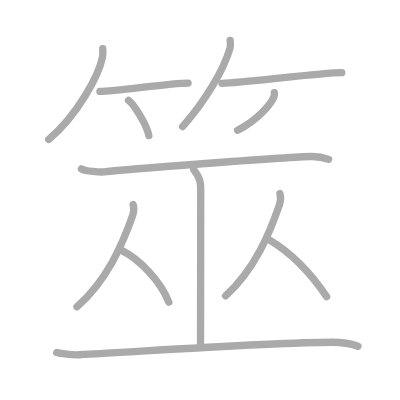
t = 0.00 s
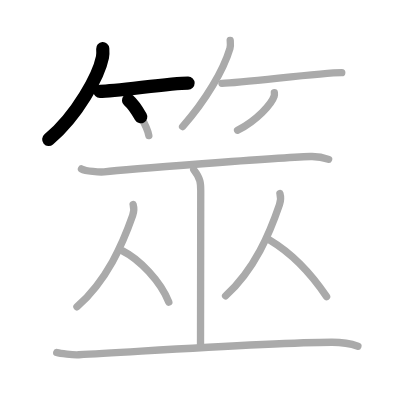
t = 2.50 s
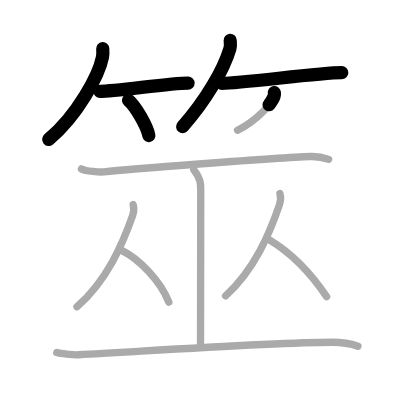
t = 5.25 s
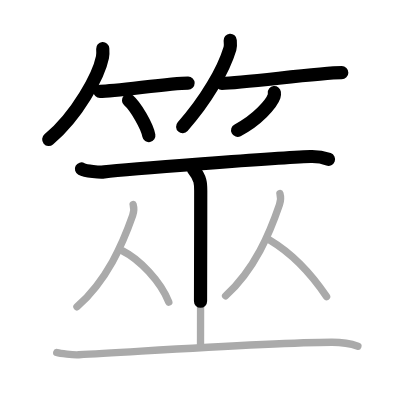
t = 7.75 s
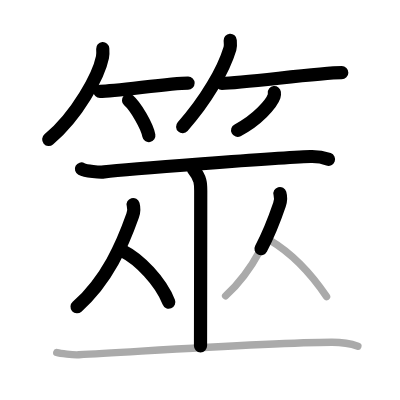
t = 10.50 s
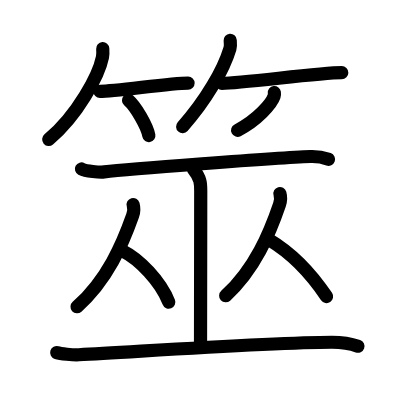
t = 13.00 s

The animated SVG that drew these frames (rendered in a browser with its animation timeline set to each time). Animation: 13 SMIL elements (animate=13); one cycle of 13.00 s.

<?xml version="1.0" standalone="no"?>
<!DOCTYPE svg PUBLIC "-//W3C//DTD SVG 1.1//EN"   "http://www.w3.org/Graphics/SVG/1.1/DTD/svg11.dtd">
<svg width="400px" height="400px"  version="1.1" xmlns="http://www.w3.org/2000/svg">
  <defs>
    <marker id="Triangle" viewBox="0 0 10 10" refX="0" refY="5" markerUnits="strokeWidth" markerWidth="3" style="stroke-opacity:0%;fill:#aaaaaa;" markerHeight="2" orient="auto">
      <path d="M 0 0 L 10 5 L 0 10 z" />
    </marker>
    
    <marker id="Arrow" viewBox="0 0 10 10" refX="5" refY="5" markerUnits="strokeWidth" markerWidth="1.8" style="stroke-opacity:0%;fill:#770000;" markerHeight="2" orient="auto">
      <path d="M 0 4 L 6 4 L 4 1 L 10 5 L 4 9 L 6 6 L 0 6 z" />
        <circle cx="5" cy="5" r="5" />
      </marker>
    
    <marker id="TriangleRed" viewBox="0 0 10 10" refX="0" refY="5" markerUnits="strokeWidth" markerWidth="3" style="stroke-opacity:0%;fill:#CC0000;" markerHeight="2" orient="auto">
      <path d="M 0 0 L 10 5 L 0 10 z" />
    </marker>
    
    <marker id="ArrowRed" viewBox="0 0 10 10" refX="5" refY="5" markerUnits="strokeWidth" markerWidth="1.8" style="stroke-opacity:0%;fill:#CC0000;" markerHeight="2" orient="auto">
      <path d="M 0 4 L 6 4 L 4 1 L 10 5 L 4 9 L 6 6 L 0 6 z" />
        <circle cx="5" cy="5" r="5" />
      </marker>
    
  </defs>
  
  <path style="fill:#ffffff; fill-opacity:100%; fill-rule:evenodd; stroke-width:0;" d="M 0 0 L 400px 0 L 400px 400px L 0 400px L 0 0" />

  <g transform="scale(3.6697247706422 3.6697247706422)">
<path style="fill:none; fill-opacity:0%; fill-rule:evenodd; stroke:#aaaaaa; stroke-opacity:100%; stroke-width: 1.5pt; stroke-linejoin:round; stroke-linecap:round;" d="M28 13.25c0.04 0.58 0.09 1.5-0.08 2.34c-1 4.94-6.77 15.77-14.66 22.41"></path>
<path style="fill:none; fill-opacity:0%; fill-rule:evenodd; stroke:#aaaaaa; stroke-opacity:100%; stroke-width: 1.5pt; stroke-linejoin:round; stroke-linecap:round;" d="M27.23 24.9c4.5 0 18.96-2.26 24.02-2.26"></path>
<path style="fill:none; fill-opacity:0%; fill-rule:evenodd; stroke:#aaaaaa; stroke-opacity:100%; stroke-width: 1.5pt; stroke-linejoin:round; stroke-linecap:round;" d="M35.02 27.33c1.96 1.7 5.05 6.99 5.54 9.63"></path>
<path style="fill:none; fill-opacity:0%; fill-rule:evenodd; stroke:#aaaaaa; stroke-opacity:100%; stroke-width: 1.5pt; stroke-linejoin:round; stroke-linecap:round;" d="M62.73 11c0.04 0.55 0.16 1.44-0.07 2.22c-1.74 5.82-6.54 14.13-12.9 21.28"></path>
<path style="fill:none; fill-opacity:0%; fill-rule:evenodd; stroke:#aaaaaa; stroke-opacity:100%; stroke-width: 1.5pt; stroke-linejoin:round; stroke-linecap:round;" d="M60.48 22.7c5.64 0 26.31-2.9 32.65-2.9"></path>
<path style="fill:none; fill-opacity:0%; fill-rule:evenodd; stroke:#aaaaaa; stroke-opacity:100%; stroke-width: 1.5pt; stroke-linejoin:round; stroke-linecap:round;" d="M74.76 25.25c0.03 0.24 0.06 0.62-0.06 0.97c-0.68 2.05-4.6 6.53-9.96 9.28"></path>
<path style="fill:none; fill-opacity:0%; fill-rule:evenodd; stroke:#aaaaaa; stroke-opacity:100%; stroke-width: 1.5pt; stroke-linejoin:round; stroke-linecap:round;" d="M22.2 46.04c1.16 0.62 5.01 0.93 6.2 0.8c5.58-0.62 46.84-3.88 56.19-4.19c1.83-0.06 3.47 0.23 4.96 0.77"></path>
<path style="fill:none; fill-opacity:0%; fill-rule:evenodd; stroke:#aaaaaa; stroke-opacity:100%; stroke-width: 1.5pt; stroke-linejoin:round; stroke-linecap:round;" d="M52.79 46.25c1.91 2.39 1.91 3.83 1.91 5.74c0 13.4-0.06 19.29-0.06 42.26"></path>
<path style="fill:none; fill-opacity:0%; fill-rule:evenodd; stroke:#aaaaaa; stroke-opacity:100%; stroke-width: 1.5pt; stroke-linejoin:round; stroke-linecap:round;" d="M36.28 55.74c0.2 0.7 0.15 2.23-0.13 3.01c-2.69 7.63-6.91 17.58-15.18 24.87"></path>
<path style="fill:none; fill-opacity:0%; fill-rule:evenodd; stroke:#aaaaaa; stroke-opacity:100%; stroke-width: 1.5pt; stroke-linejoin:round; stroke-linecap:round;" d="M33.39 68.36c4.56 2.26 10.39 8.28 12.61 13.98"></path>
<path style="fill:none; fill-opacity:0%; fill-rule:evenodd; stroke:#aaaaaa; stroke-opacity:100%; stroke-width: 1.5pt; stroke-linejoin:round; stroke-linecap:round;" d="M76.28 52.74c0.2 0.7 0.15 2.23-0.12 3.01c-2.6 7.63-6.69 17.58-14.69 24.87"></path>
<path style="fill:none; fill-opacity:0%; fill-rule:evenodd; stroke:#aaaaaa; stroke-opacity:100%; stroke-width: 1.5pt; stroke-linejoin:round; stroke-linecap:round;" d="M73.39 65.36C79.5 69 84.75 74.5 89 80.84"></path>
<path style="fill:none; fill-opacity:0%; fill-rule:evenodd; stroke:#aaaaaa; stroke-opacity:100%; stroke-width: 1.5pt; stroke-linejoin:round; stroke-linecap:round;" d="M15.46 96.08c0.96 0.3 4.41 0.68 6.05 0.59c17.69-0.94 52.83-3.38 68.92-3.41c2.64 0 5.79 0.61 7.1 1.08"></path>

<path style="fill:none; fill-opacity:0%; fill-rule:evenodd; stroke:#000000; stroke-opacity:100%; stroke-width: 2.7pt; stroke-linejoin:round; stroke-linecap:round;" d="M28 13.25c0.04 0.58 0.09 1.5-0.08 2.34c-1 4.94-6.77 15.77-14.66 22.41" pathLength="100" stroke-dashoffset="100" stroke-dasharray="100 105"><animate id="dashAnim1" attributeName="stroke-dashoffset" from="100" to="0" dur="1s" calcMode="linear" fill="freeze"/></path>
<path style="fill:none; fill-opacity:0%; fill-rule:evenodd; stroke:#000000; stroke-opacity:100%; stroke-width: 2.7pt; stroke-linejoin:round; stroke-linecap:round;" d="M27.23 24.9c4.5 0 18.96-2.26 24.02-2.26" pathLength="100" stroke-dashoffset="100" stroke-dasharray="100 105"><animate id="dashAnim2" attributeName="stroke-dashoffset" from="100" to="0" dur="1s" calcMode="linear" begin="dashAnim1.end" fill="freeze"/></path>
<path style="fill:none; fill-opacity:0%; fill-rule:evenodd; stroke:#000000; stroke-opacity:100%; stroke-width: 2.7pt; stroke-linejoin:round; stroke-linecap:round;" d="M35.02 27.33c1.96 1.7 5.05 6.99 5.54 9.63" pathLength="100" stroke-dashoffset="100" stroke-dasharray="100 105"><animate id="dashAnim3" attributeName="stroke-dashoffset" from="100" to="0" dur="1s" calcMode="linear" begin="dashAnim2.end" fill="freeze"/></path>
<path style="fill:none; fill-opacity:0%; fill-rule:evenodd; stroke:#000000; stroke-opacity:100%; stroke-width: 2.7pt; stroke-linejoin:round; stroke-linecap:round;" d="M62.73 11c0.04 0.55 0.16 1.44-0.07 2.22c-1.74 5.82-6.54 14.13-12.9 21.28" pathLength="100" stroke-dashoffset="100" stroke-dasharray="100 105"><animate id="dashAnim4" attributeName="stroke-dashoffset" from="100" to="0" dur="1s" calcMode="linear" begin="dashAnim3.end" fill="freeze"/></path>
<path style="fill:none; fill-opacity:0%; fill-rule:evenodd; stroke:#000000; stroke-opacity:100%; stroke-width: 2.7pt; stroke-linejoin:round; stroke-linecap:round;" d="M60.48 22.7c5.64 0 26.31-2.9 32.65-2.9" pathLength="100" stroke-dashoffset="100" stroke-dasharray="100 105"><animate id="dashAnim5" attributeName="stroke-dashoffset" from="100" to="0" dur="1s" calcMode="linear" begin="dashAnim4.end" fill="freeze"/></path>
<path style="fill:none; fill-opacity:0%; fill-rule:evenodd; stroke:#000000; stroke-opacity:100%; stroke-width: 2.7pt; stroke-linejoin:round; stroke-linecap:round;" d="M74.76 25.25c0.03 0.24 0.06 0.62-0.06 0.97c-0.68 2.05-4.6 6.53-9.96 9.28" pathLength="100" stroke-dashoffset="100" stroke-dasharray="100 105"><animate id="dashAnim6" attributeName="stroke-dashoffset" from="100" to="0" dur="1s" calcMode="linear" begin="dashAnim5.end" fill="freeze"/></path>
<path style="fill:none; fill-opacity:0%; fill-rule:evenodd; stroke:#000000; stroke-opacity:100%; stroke-width: 2.7pt; stroke-linejoin:round; stroke-linecap:round;" d="M22.2 46.04c1.16 0.62 5.01 0.93 6.2 0.8c5.58-0.62 46.84-3.88 56.19-4.19c1.83-0.06 3.47 0.23 4.96 0.77" pathLength="100" stroke-dashoffset="100" stroke-dasharray="100 105"><animate id="dashAnim7" attributeName="stroke-dashoffset" from="100" to="0" dur="1s" calcMode="linear" begin="dashAnim6.end" fill="freeze"/></path>
<path style="fill:none; fill-opacity:0%; fill-rule:evenodd; stroke:#000000; stroke-opacity:100%; stroke-width: 2.7pt; stroke-linejoin:round; stroke-linecap:round;" d="M52.79 46.25c1.91 2.39 1.91 3.83 1.91 5.74c0 13.4-0.06 19.29-0.06 42.26" pathLength="100" stroke-dashoffset="100" stroke-dasharray="100 105"><animate id="dashAnim8" attributeName="stroke-dashoffset" from="100" to="0" dur="1s" calcMode="linear" begin="dashAnim7.end" fill="freeze"/></path>
<path style="fill:none; fill-opacity:0%; fill-rule:evenodd; stroke:#000000; stroke-opacity:100%; stroke-width: 2.7pt; stroke-linejoin:round; stroke-linecap:round;" d="M36.28 55.74c0.2 0.7 0.15 2.23-0.13 3.01c-2.69 7.63-6.91 17.58-15.18 24.87" pathLength="100" stroke-dashoffset="100" stroke-dasharray="100 105"><animate id="dashAnim9" attributeName="stroke-dashoffset" from="100" to="0" dur="1s" calcMode="linear" begin="dashAnim8.end" fill="freeze"/></path>
<path style="fill:none; fill-opacity:0%; fill-rule:evenodd; stroke:#000000; stroke-opacity:100%; stroke-width: 2.7pt; stroke-linejoin:round; stroke-linecap:round;" d="M33.39 68.36c4.56 2.26 10.39 8.28 12.61 13.98" pathLength="100" stroke-dashoffset="100" stroke-dasharray="100 105"><animate id="dashAnim10" attributeName="stroke-dashoffset" from="100" to="0" dur="1s" calcMode="linear" begin="dashAnim9.end" fill="freeze"/></path>
<path style="fill:none; fill-opacity:0%; fill-rule:evenodd; stroke:#000000; stroke-opacity:100%; stroke-width: 2.7pt; stroke-linejoin:round; stroke-linecap:round;" d="M76.28 52.74c0.2 0.7 0.15 2.23-0.12 3.01c-2.6 7.63-6.69 17.58-14.69 24.87" pathLength="100" stroke-dashoffset="100" stroke-dasharray="100 105"><animate id="dashAnim11" attributeName="stroke-dashoffset" from="100" to="0" dur="1s" calcMode="linear" begin="dashAnim10.end" fill="freeze"/></path>
<path style="fill:none; fill-opacity:0%; fill-rule:evenodd; stroke:#000000; stroke-opacity:100%; stroke-width: 2.7pt; stroke-linejoin:round; stroke-linecap:round;" d="M73.39 65.36C79.5 69 84.75 74.5 89 80.84" pathLength="100" stroke-dashoffset="100" stroke-dasharray="100 105"><animate id="dashAnim12" attributeName="stroke-dashoffset" from="100" to="0" dur="1s" calcMode="linear" begin="dashAnim11.end" fill="freeze"/></path>
<path style="fill:none; fill-opacity:0%; fill-rule:evenodd; stroke:#000000; stroke-opacity:100%; stroke-width: 2.7pt; stroke-linejoin:round; stroke-linecap:round;" d="M15.46 96.08c0.96 0.3 4.41 0.68 6.05 0.59c17.69-0.94 52.83-3.38 68.92-3.41c2.64 0 5.79 0.61 7.1 1.08" pathLength="100" stroke-dashoffset="100" stroke-dasharray="100 105"><animate id="dashAnim13" attributeName="stroke-dashoffset" from="100" to="0" dur="1s" calcMode="linear" begin="dashAnim12.end" fill="freeze"/></path>

</g>

</svg>  
          
